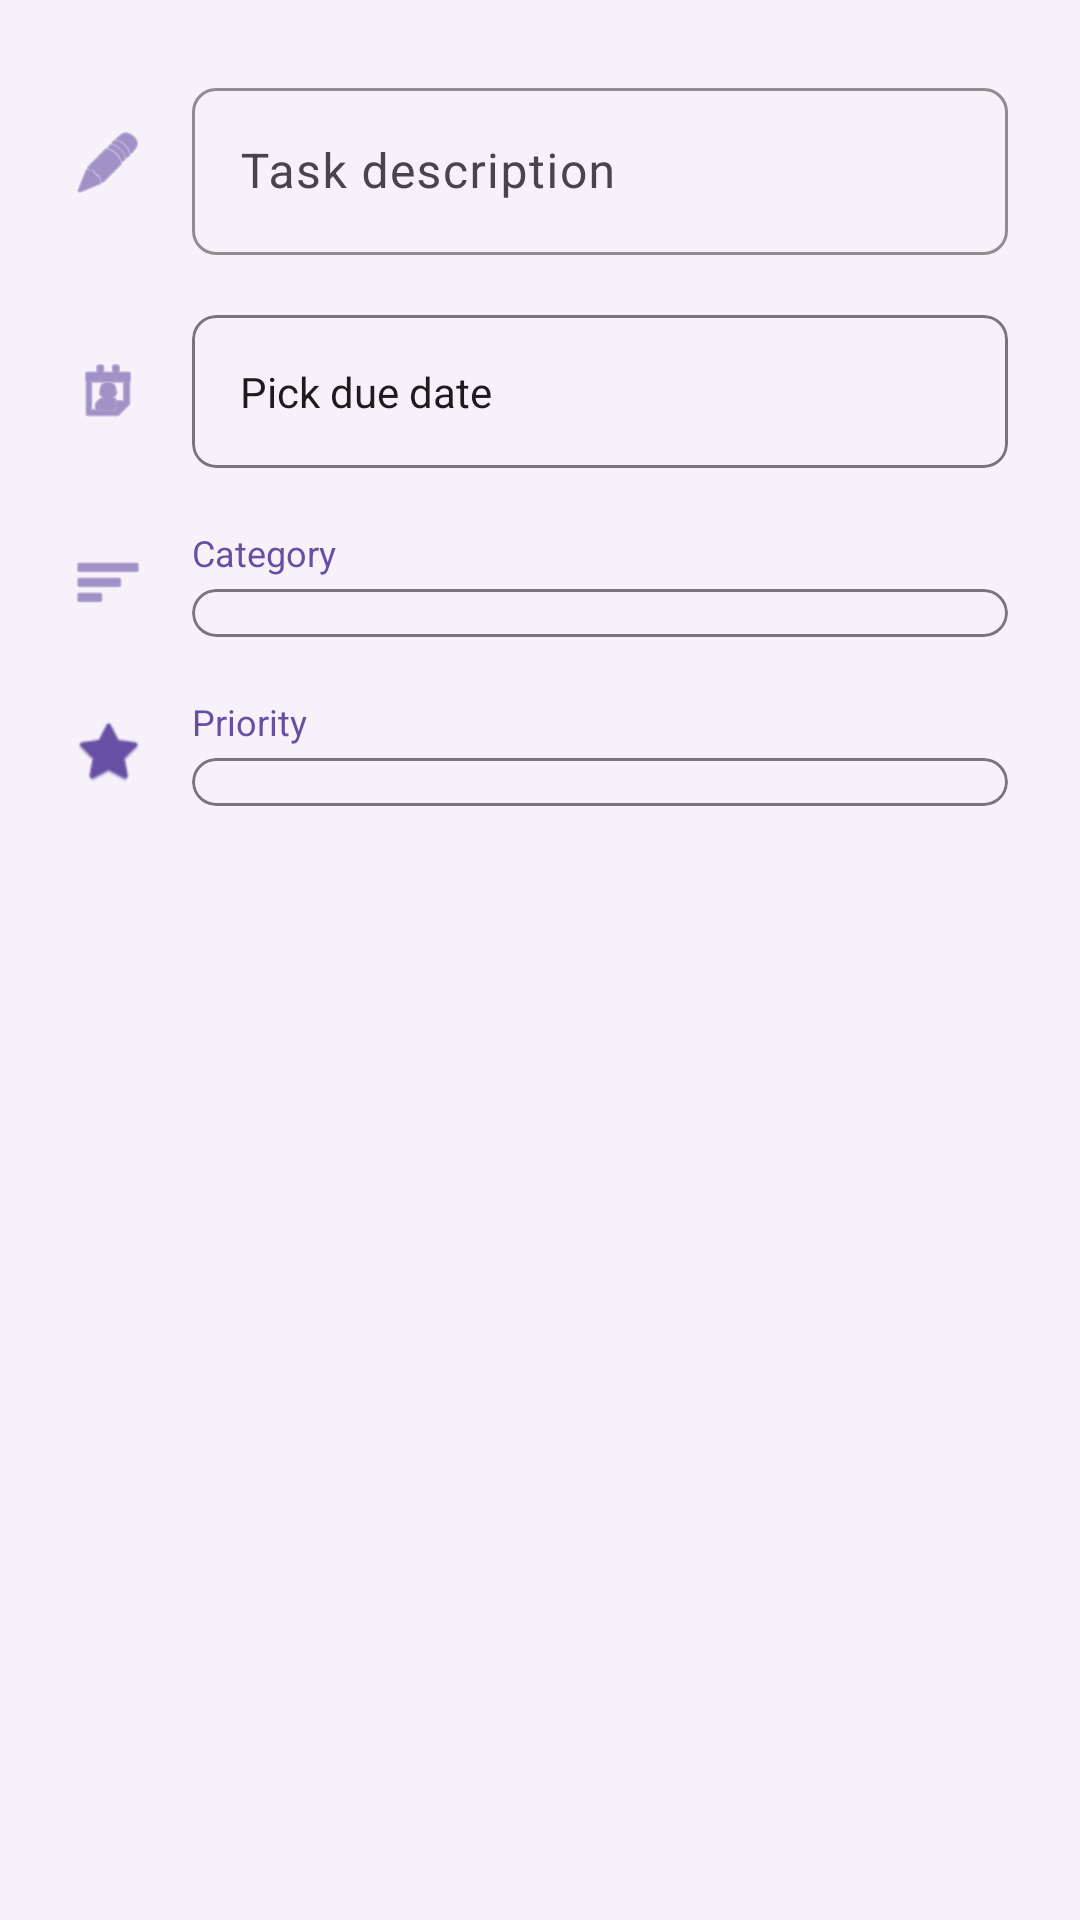

Reconstruct the res/layout file that produces this screen, plus the resources it refers to.
<!-- AndroidManifest.xml: application theme Theme.Exam -->
<!-- res/layout/dialog_add_edit_task.xml -->
<?xml version="1.0" encoding="utf-8"?>
<LinearLayout xmlns:android="http://schemas.android.com/apk/res/android"
    xmlns:app="http://schemas.android.com/apk/res-auto"
    android:layout_width="match_parent"
    android:layout_height="wrap_content"
    android:orientation="vertical"
    android:padding="24dp"
    android:background="?attr/colorSurface">

    
    <LinearLayout
        android:layout_width="match_parent"
        android:layout_height="wrap_content"
        android:orientation="horizontal"
        android:gravity="center_vertical"
        android:layout_marginBottom="20dp">
        
        <ImageView
            android:layout_width="24dp"
            android:layout_height="24dp"
            android:src="@android:drawable/ic_menu_edit"
            android:tint="?attr/colorPrimary"
            android:layout_marginEnd="16dp"/>
            
        <com.google.android.material.textfield.TextInputLayout
            android:layout_width="match_parent"
            android:layout_height="wrap_content"
            android:hint="@string/dialog_task_description"
            app:boxBackgroundMode="outline"
            app:boxCornerRadiusBottomEnd="8dp"
            app:boxCornerRadiusBottomStart="8dp"
            app:boxCornerRadiusTopEnd="8dp"
            app:boxCornerRadiusTopStart="8dp"
            app:boxStrokeColor="?attr/colorPrimary"
            app:hintTextColor="?attr/colorPrimary">
            
            <com.google.android.material.textfield.TextInputEditText
                android:id="@+id/editTaskText"
                android:layout_width="match_parent"
                android:layout_height="wrap_content"
                android:inputType="text"
                android:maxLines="2" />
        </com.google.android.material.textfield.TextInputLayout>
    </LinearLayout>
    
    
    <LinearLayout
        android:layout_width="match_parent"
        android:layout_height="wrap_content"
        android:orientation="horizontal"
        android:gravity="center_vertical"
        android:layout_marginBottom="20dp">
        
        <ImageView
            android:layout_width="24dp"
            android:layout_height="24dp"
            android:src="@android:drawable/ic_menu_my_calendar"
            android:tint="?attr/colorPrimary"
            android:layout_marginEnd="16dp"/>
            
        <com.google.android.material.card.MaterialCardView
            android:layout_width="match_parent"
            android:layout_height="wrap_content"
            app:cardCornerRadius="8dp"
            app:cardElevation="0dp"
            app:strokeWidth="1dp"
            app:strokeColor="?attr/colorOutline">
            
            <TextView
                android:id="@+id/dueDateView"
                android:layout_width="match_parent"
                android:layout_height="wrap_content"
                android:text="@string/dialog_pick_due_date"
                android:textColor="?attr/colorOnSurface"
                android:padding="16dp"
                android:clickable="true"
                android:focusable="true"
                android:background="?attr/selectableItemBackground"/>
        </com.google.android.material.card.MaterialCardView>
    </LinearLayout>
    
    
    <LinearLayout
        android:layout_width="match_parent"
        android:layout_height="wrap_content"
        android:orientation="horizontal"
        android:gravity="center_vertical"
        android:layout_marginBottom="20dp">
        
        <ImageView
            android:layout_width="24dp"
            android:layout_height="24dp"
            android:src="@android:drawable/ic_menu_sort_by_size"
            android:tint="?attr/colorPrimary"
            android:layout_marginEnd="16dp"/>
        
        <LinearLayout
            android:layout_width="match_parent"
            android:layout_height="wrap_content"
            android:orientation="vertical">
            
            <TextView
                android:layout_width="match_parent"
                android:layout_height="wrap_content"
                android:text="@string/category_label"
                android:textColor="?attr/colorPrimary"
                android:textSize="12sp"
                android:layout_marginBottom="4dp"/>
                
            <com.google.android.material.card.MaterialCardView
                android:layout_width="match_parent"
                android:layout_height="wrap_content"
                app:cardCornerRadius="8dp"
                app:cardElevation="0dp"
                app:strokeWidth="1dp"
                app:strokeColor="?attr/colorOutline">
                
                <Spinner
                    android:id="@+id/categorySpinner"
                    android:layout_width="match_parent"
                    android:layout_height="wrap_content"
                    android:padding="8dp"
                    android:background="@null"/>
            </com.google.android.material.card.MaterialCardView>
        </LinearLayout>
    </LinearLayout>
    
    
    <LinearLayout
        android:layout_width="match_parent"
        android:layout_height="wrap_content"
        android:orientation="horizontal"
        android:gravity="center_vertical">
        
        <ImageView
            android:layout_width="24dp"
            android:layout_height="24dp"
            android:src="@android:drawable/btn_star_big_on"
            android:tint="?attr/colorPrimary"
            android:layout_marginEnd="16dp"/>
        
        <LinearLayout
            android:layout_width="match_parent"
            android:layout_height="wrap_content"
            android:orientation="vertical">
            
            <TextView
                android:layout_width="match_parent"
                android:layout_height="wrap_content"
                android:text="@string/priority_label"
                android:textColor="?attr/colorPrimary"
                android:textSize="12sp"
                android:layout_marginBottom="4dp"/>
                
            <com.google.android.material.card.MaterialCardView
                android:layout_width="match_parent"
                android:layout_height="wrap_content"
                app:cardCornerRadius="8dp"
                app:cardElevation="0dp"
                app:strokeWidth="1dp"
                app:strokeColor="?attr/colorOutline">
                
                <Spinner
                    android:id="@+id/prioritySpinner"
                    android:layout_width="match_parent"
                    android:layout_height="wrap_content"
                    android:padding="8dp"
                    android:background="@null"/>
            </com.google.android.material.card.MaterialCardView>
        </LinearLayout>
    </LinearLayout>
</LinearLayout>
<!-- resources referenced by this layout -->
<resources>
  <string name="category_label">Category</string>
  <string name="dialog_pick_due_date">Pick due date</string>
  <string name="dialog_task_description">Task description</string>
  <string name="priority_label">Priority</string>
  <style name="Theme.Exam" parent="Base.Theme.Exam" />
  <style name="Base.Theme.Exam" parent="Theme.Material3.DayNight.NoActionBar">
          
          <item name="colorPrimary">@color/md_primary</item>
          <item name="colorPrimaryVariant">@color/md_primary_container</item>
          <item name="colorOnPrimary">@color/md_on_primary</item>
          
          <item name="colorSecondary">@color/md_secondary</item>
          <item name="colorSecondaryVariant">@color/md_secondary_container</item>
          <item name="colorOnSecondary">@color/md_on_secondary</item>
          
          <item name="colorTertiary">@color/md_tertiary</item>
          <item name="colorOnTertiary">@color/md_on_tertiary</item>
          
          <item name="android:statusBarColor">@android:color/transparent</item>
          <item name="android:windowLightStatusBar">true</item>
          
          <item name="colorSurface">@color/md_surface</item>
          <item name="colorOnSurface">@color/md_on_surface</item>
          <item name="colorSurfaceVariant">@color/md_surface_variant</item>
          <item name="colorOnSurfaceVariant">@color/md_on_surface_variant</item>
          
          <item name="android:colorBackground">@color/md_background</item>
          <item name="colorOnBackground">@color/md_on_background</item>
          
          <item name="colorError">@color/md_error</item>
          <item name="colorOnError">@color/md_on_error</item>
      </style>
  <color name="md_primary">#FF6750A4</color>
  <color name="md_primary_container">#FFE9DDFF</color>
  <color name="md_on_primary">#FFFFFFFF</color>
  <color name="md_secondary">#FF625B71</color>
  <color name="md_secondary_container">#FFE8DEF8</color>
  <color name="md_on_secondary">#FFFFFFFF</color>
  <color name="md_tertiary">#FF7E5260</color>
  <color name="md_on_tertiary">#FFFFFFFF</color>
  <color name="md_surface">#FFF7F2FA</color>
  <color name="md_on_surface">#FF1C1B1F</color>
  <color name="md_surface_variant">#FFE7E0EC</color>
  <color name="md_on_surface_variant">#FF49454E</color>
  <color name="md_background">#FFFDF8FF</color>
  <color name="md_on_background">#FF1C1B1F</color>
  <color name="md_error">#FFB3261E</color>
  <color name="md_on_error">#FFFFFFFF</color>
</resources>
